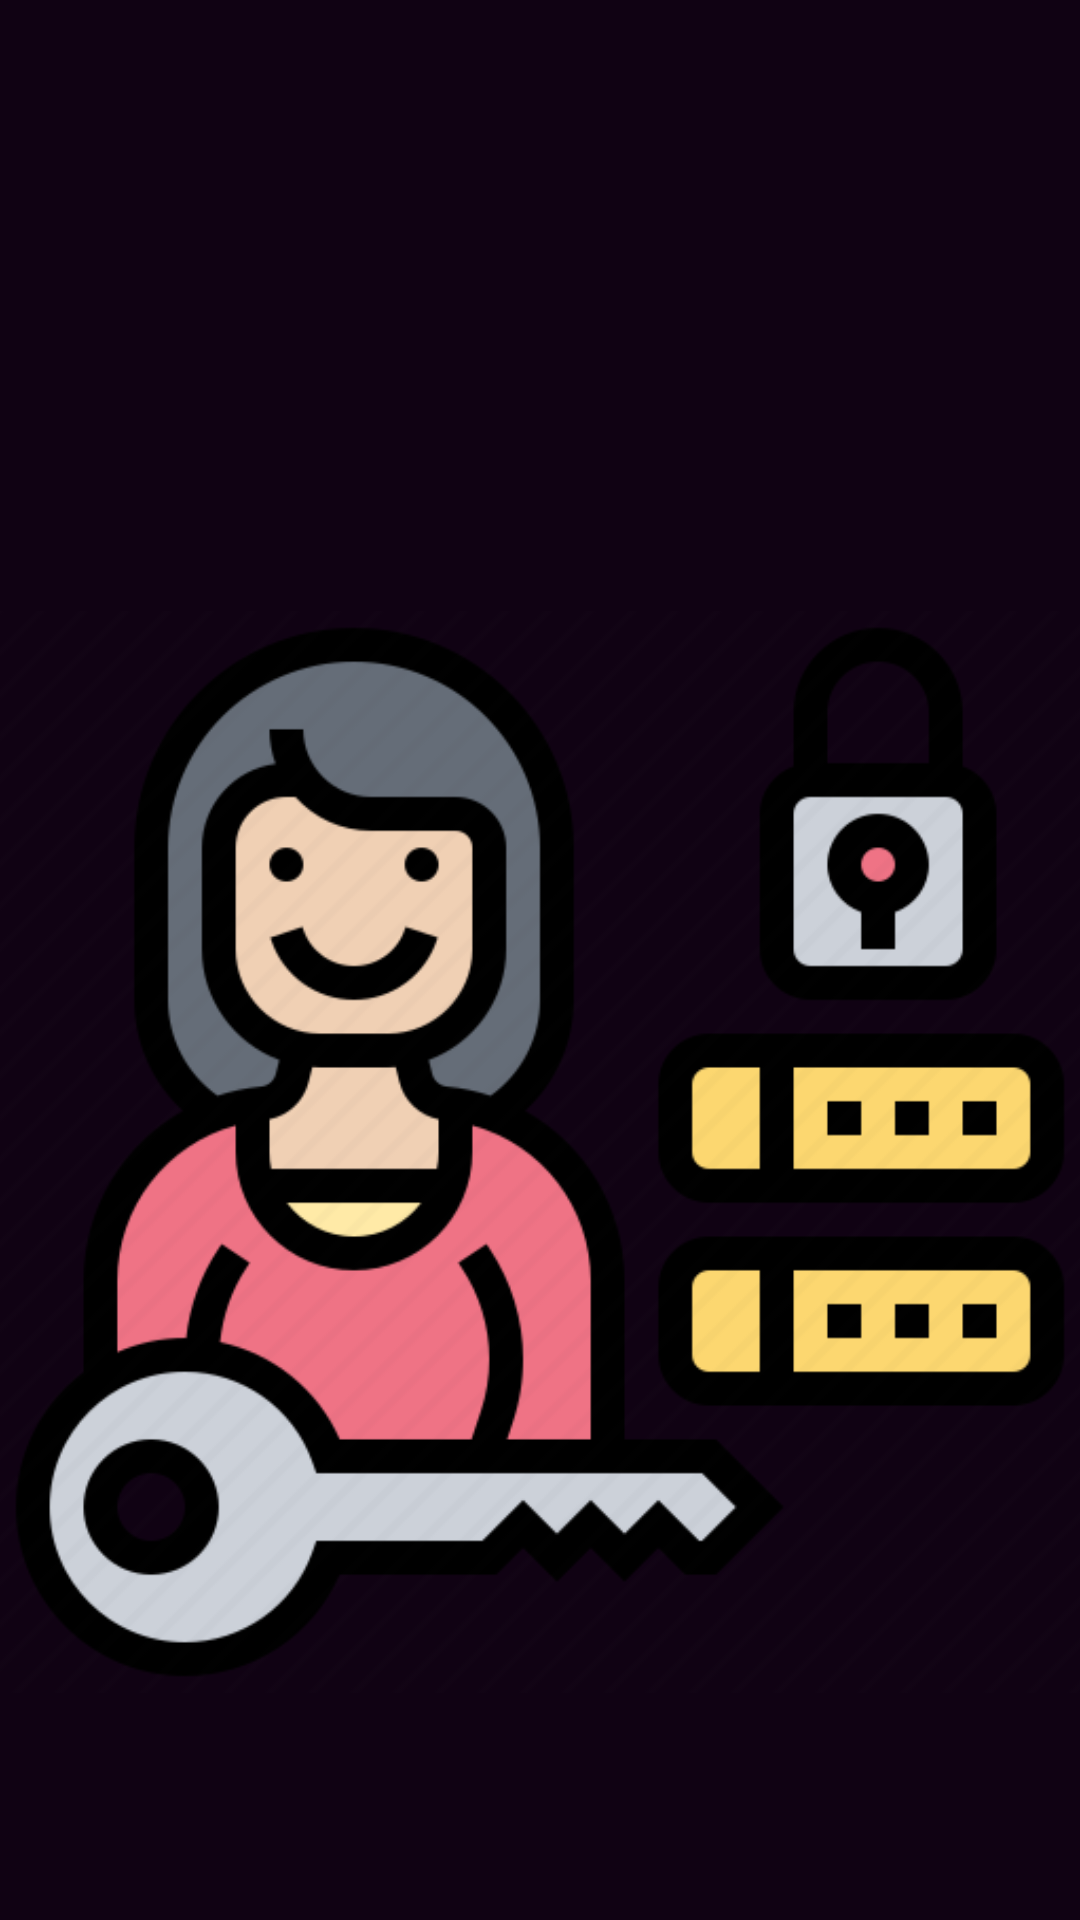

Here is an Android app screen rendered from its layout file. Give the layout XML and the strings, colors and styles it references.
<!-- AndroidManifest.xml: application theme Theme.RentHouse -->
<!-- res/layout/nav_header_home_tenant.xml -->
<?xml version="1.0" encoding="utf-8"?>

<LinearLayout xmlns:android="http://schemas.android.com/apk/res/android"
    xmlns:app="http://schemas.android.com/apk/res-auto"
    android:layout_width="match_parent"
    android:layout_height="@dimen/nav_header_height"
    android:background="@color/purple_200"
    android:backgroundTint="#FD0F0112"
    android:gravity="bottom"
    android:orientation="vertical"
    android:paddingLeft="@dimen/activity_horizontal_margin"
    android:paddingTop="@dimen/activity_vertical_margin"
    android:paddingRight="@dimen/activity_horizontal_margin"
    android:paddingBottom="@dimen/activity_vertical_margin"
    android:theme="@style/ThemeOverlay.AppCompat.Dark">

    <ImageView
        android:id="@+id/imageView6"
        android:layout_width="match_parent"
        android:layout_height="wrap_content"
        android:layout_gravity="center"
        app:srcCompat="@drawable/tenant3" />
</LinearLayout>
<!-- resources referenced by this layout -->
<resources>
  <!-- drawable tenant3: png bitmap (drawable-v24, 34373 bytes) -->
  <style name="Theme.RentHouse" parent="Theme.MaterialComponents.DayNight.NoActionBar">
          
          <item name="colorPrimary">@color/purple_500</item>
          <item name="colorPrimaryVariant">@color/purple_700</item>
          <item name="colorOnPrimary">@color/white</item>
          
          <item name="colorSecondary">@color/teal_200</item>
          <item name="colorSecondaryVariant">@color/teal_700</item>
          <item name="colorOnSecondary">@color/black</item>
          
          <item name="android:statusBarColor" tools:targetApi="l">?attr/colorPrimaryVariant</item>
          
      </style>
  <!-- not gathered from this repository: default colours our renderer supplied (Android Studio template values) -->
  <color name="purple_200">#FFBB86FC</color>
  <color name="purple_500">#FF6200EE</color>
  <color name="purple_700">#FF3700B3</color>
  <color name="teal_200">#FF03DAC5</color>
  <color name="teal_700">#FF018786</color>
  <color name="black">#FF000000</color>
  <color name="white">#FFFFFFFF</color>
</resources>
